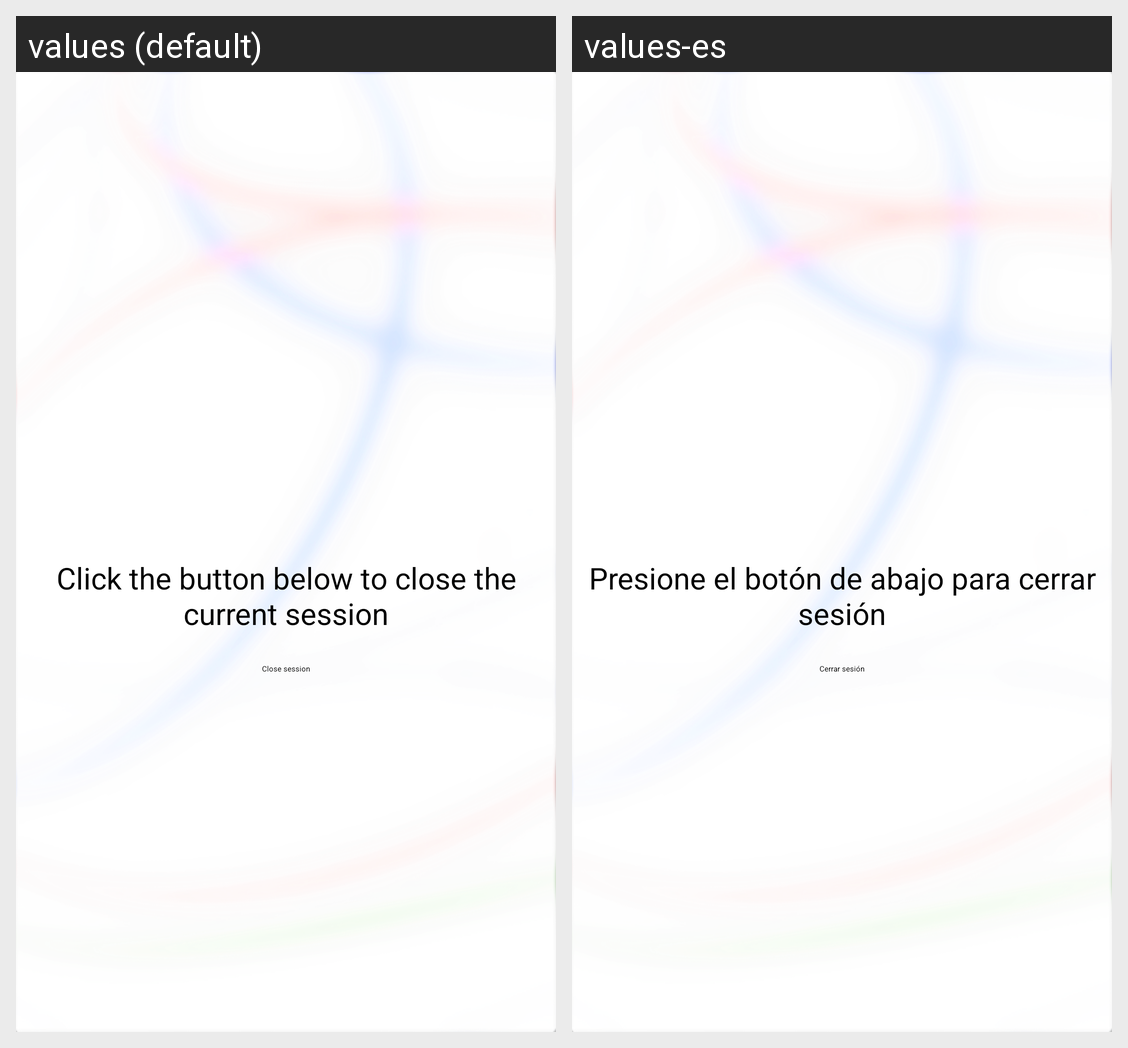

Translations of the strings shown on this Android screen, per locale in the grid:
Android screen res/layout/fragment_salir.xml rendered under 2 locales, left to right: values (default), values-es. Device: Nexus 5 (rendered at 1080×1920; each locale shown at half size, 540×960, under a caption strip naming it); theme Theme.Etiquetas_kotlin.
Strings drawn on this screen, with the default value and each locale's value (text and hints the layout hard-codes, and strings that could not be matched under every locale, appear in the picture but are not listed):

close_session_click
  values: Click the button below to close the current session
  values-es: Presione el botón de abajo para cerrar sesión

btn_close_session
  values: Close session
  values-es: Cerrar sesión
